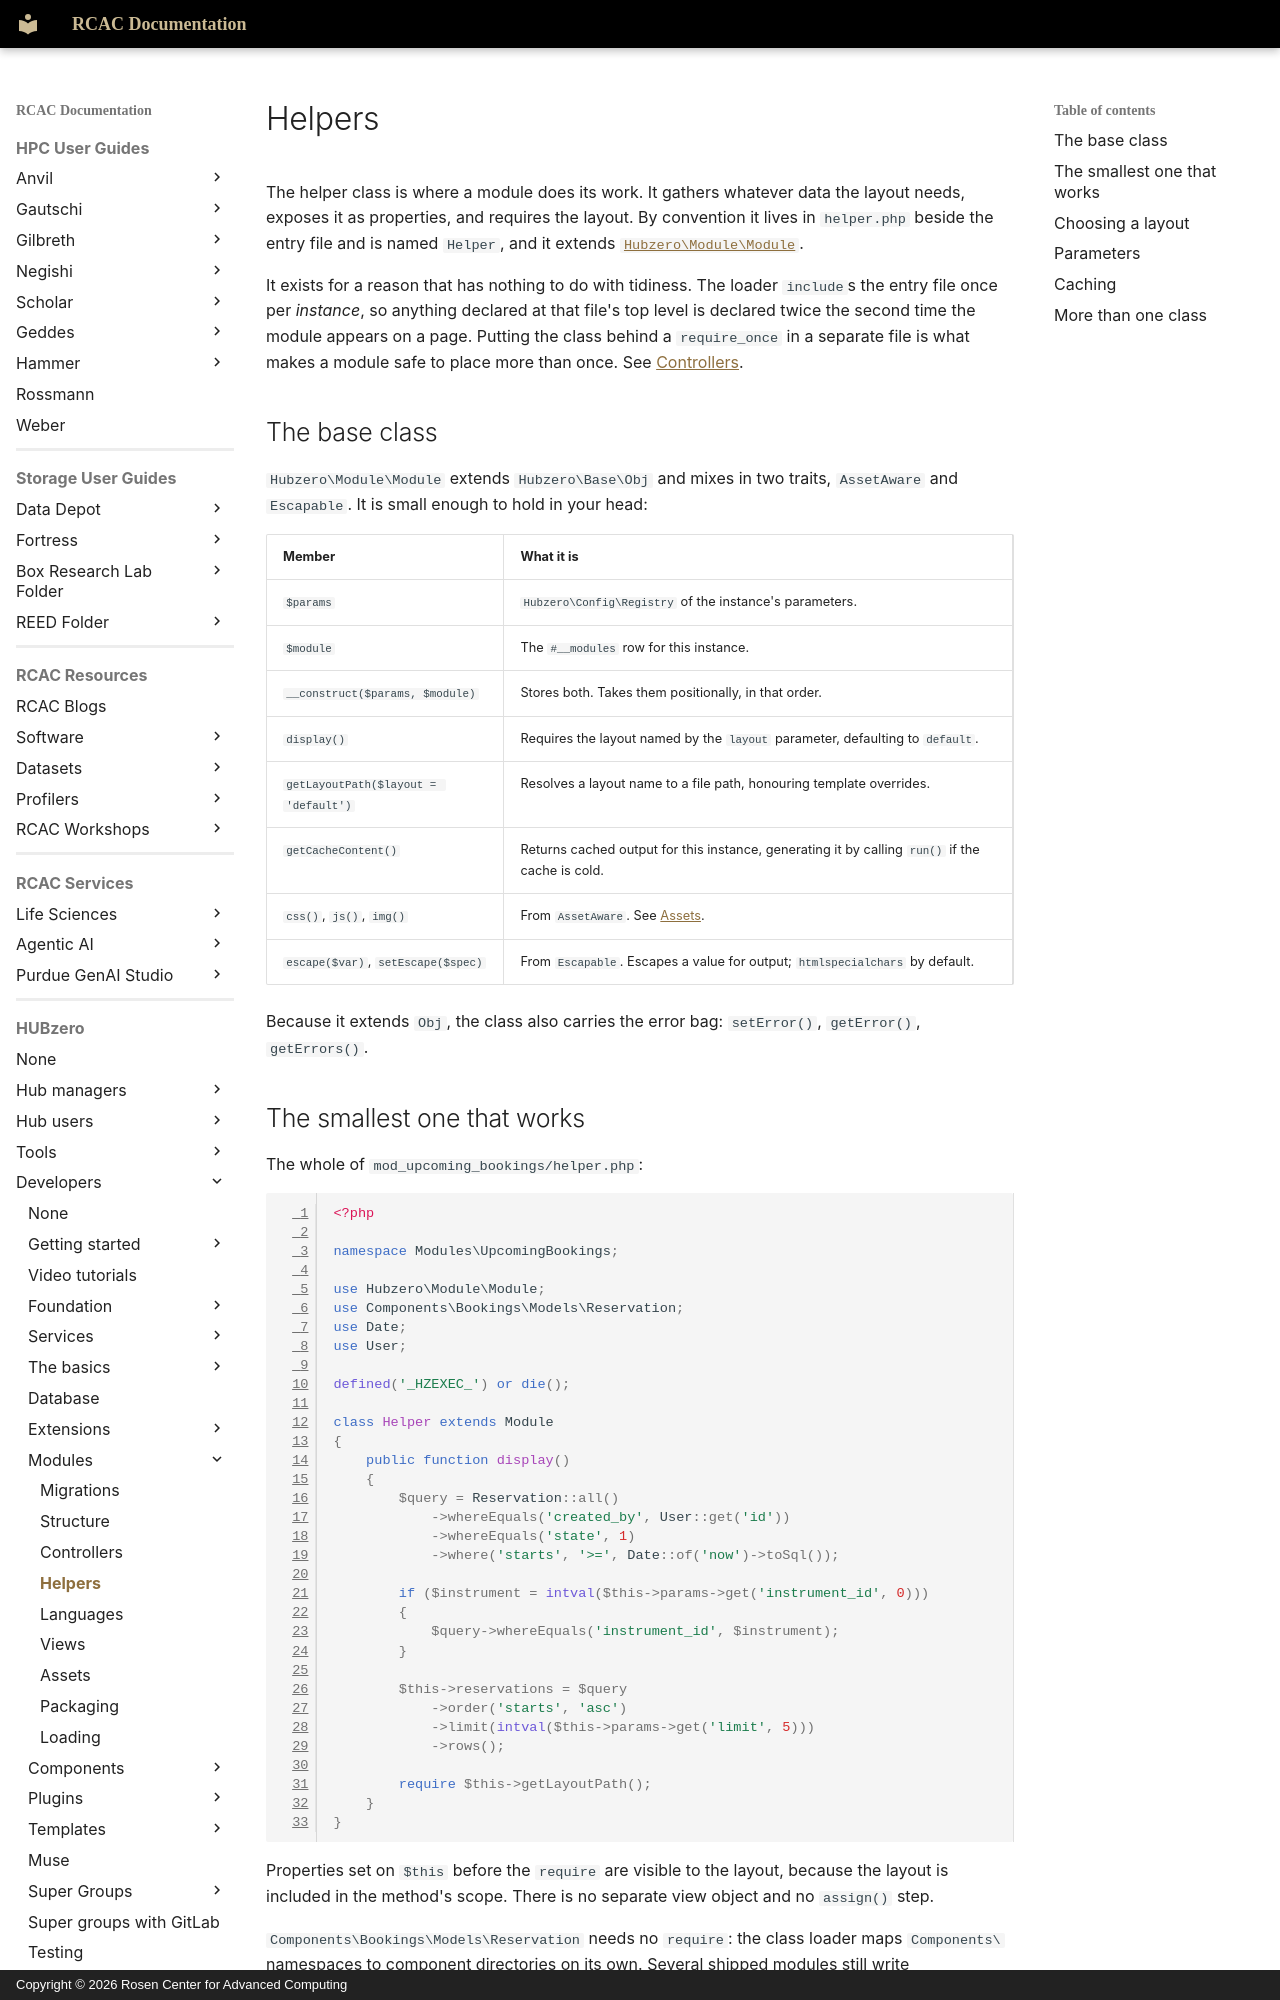

repository: PurdueRCAC/RCAC-Docs · page: hubzero/developers/modules/helpers/index.html · generator: mkdocs · copyright: Copyright © 2026 Rosen Center for Advanced Computing

---
tags:
- HUBzero
render_macros: false
hubzero:
  upstream: docs/developers/08-modules/04-helpers.md
  commit: 9c1a8c678002bdfb41860f90915a3589ab60339e
  status: rewritten
  reviewed-against: 2.4-main @ 91d03d0a23
  reviewed: '2026-09-10'
  source: https://help.hubzero.org/documentation/240/webdevs/modules/helpers
---

# Helpers

The helper class is where a module does its work. It gathers whatever data the
layout needs, exposes it as properties, and requires the layout. By convention
it lives in `helper.php` beside the entry file and is named `Helper`, and it
extends [`Hubzero\Module\Module`](https://github.com/hubzero/hubzero-cms/blob/9c1a8c678002bdfb41860f90915a3589ab60339e/core/libraries/Hubzero/Module/Module.php).

It exists for a reason that has nothing to do with tidiness. The loader
`include`s the entry file once per *instance*, so anything declared at that
file's top level is declared twice the second time the module appears on a
page. Putting the class behind a `require_once` in a separate file is what
makes a module safe to place more than once. See
[Controllers](controllers.md).

## The base class

`Hubzero\Module\Module` extends `Hubzero\Base\Obj` and mixes in two traits,
`AssetAware` and `Escapable`. It is small enough to hold in your head:

| Member | What it is |
|---|---|
| `$params` | `Hubzero\Config\Registry` of the instance's parameters. |
| `$module` | The `#__modules` row for this instance. |
| `__construct($params, $module)` | Stores both. Takes them positionally, in that order. |
| `display()` | Requires the layout named by the `layout` parameter, defaulting to `default`. |
| `getLayoutPath($layout = 'default')` | Resolves a layout name to a file path, honouring template overrides. |
| `getCacheContent()` | Returns cached output for this instance, generating it by calling `run()` if the cache is cold. |
| `css()`, `js()`, `img()` | From `AssetAware`. See [Assets](assets.md). |
| `escape($var)`, `setEscape($spec)` | From `Escapable`. Escapes a value for output; `htmlspecialchars` by default. |

Because it extends `Obj`, the class also carries the error bag: `setError()`,
`getError()`, `getErrors()`.
